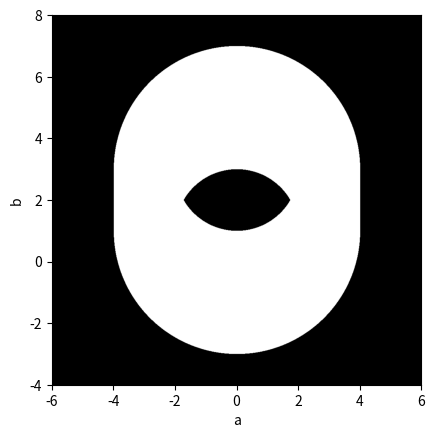

Reproduce this figure in Python.
import numpy as np
import matplotlib.pyplot as plt

def pixel(loc):
    x = loc[0]
    y = loc[1]
    if x > 2 or x < -2: return (0, 0, 0)
    if (y - 2) > 0 and (y - 2)**2 + x**2 > 4: return (0, 0, 0)
    if (y - 1) < 0 and (y - 1)**2 + x**2 > 4: return (0, 0, 0)
    if (y - 2)**2 + x**2 <= 4 and (y - 1)**2 + x**2 <= 4: return (255, 0, 0)
    if (y - 2)**2 + x**2 > 4 and (y - 1)**2 + x**2 > 4: return (0, 255, 0)
    if (y - 2)**2 + x**2 <= 4 or (y - 1)**2 + x**2 <= 4: return (0, 0, 255)

    return (255, 255, 255)

def plot_ab():
    xleft, xright, ytop, ybottom = -3, 3, 5, -2
    grid = np.array([[(x, y) for x in np.linspace(xleft, xright, 1000)] for y in np.linspace(ytop, ybottom, 1000)])
    image = np.array([[pixel(grid[i,j]) for j in range(len(grid[0]))] for i in range(len(grid))])
    plt.imshow(image, extent=[xleft, xright, ybottom, ytop])
    plt.xlabel('a')
    plt.ylabel('b')
    plt.show()

def transform(t, b):
    return np.sin(t)*b, np.cos(t)*b

def plot_tb():
    tleft, tright, ytop, ybottom = 0, np.pi, 5, 0
    grid = np.array([[(x, y) for x in np.linspace(tleft, tright, 1000)] for y in np.linspace(ytop, ybottom, 1000)])
    image = np.array([[pixel(transform(*grid[i,j])) for j in range(len(grid[0]))] for i in range(len(grid))])
    plt.imshow(image, extent=[tleft, tright, ybottom, ytop])
    plt.xlabel('$\\theta$')
    plt.ylabel('b')
    plt.show()

def pixel2(loc):
    x = loc[0]
    y = loc[1]
    if x > 4 or x < -4 : return (0, 0, 0)
    if x**2 + (y - 1)**2 < 4 and x**2 + (y - 3)**2 < 4: return  (0, 0, 0)
    if y - 3 < 0 and y - 1 > 0 : return (255, 255, 255)
    if x**2 + (y - 1)**2 > 16 and x**2 + (y - 3)**2 > 16: return (0, 0, 0)
    return (255, 255, 255)

def plot_modified():
    tleft, tright, ytop, ybottom = -6, 6, 8, -4
    grid = np.array([[(x, y) for x in np.linspace(tleft, tright, 1000)] for y in np.linspace(ytop, ybottom, 1000)])
    image = np.array([[pixel2(grid[i,j]) for j in range(len(grid[0]))] for i in range(len(grid))])
    plt.imshow(image, extent=[tleft, tright, ybottom, ytop])
    plt.xlabel('a')
    plt.ylabel('b')
    plt.show()

# plot_tb()
# plot_ab()
plot_modified()
